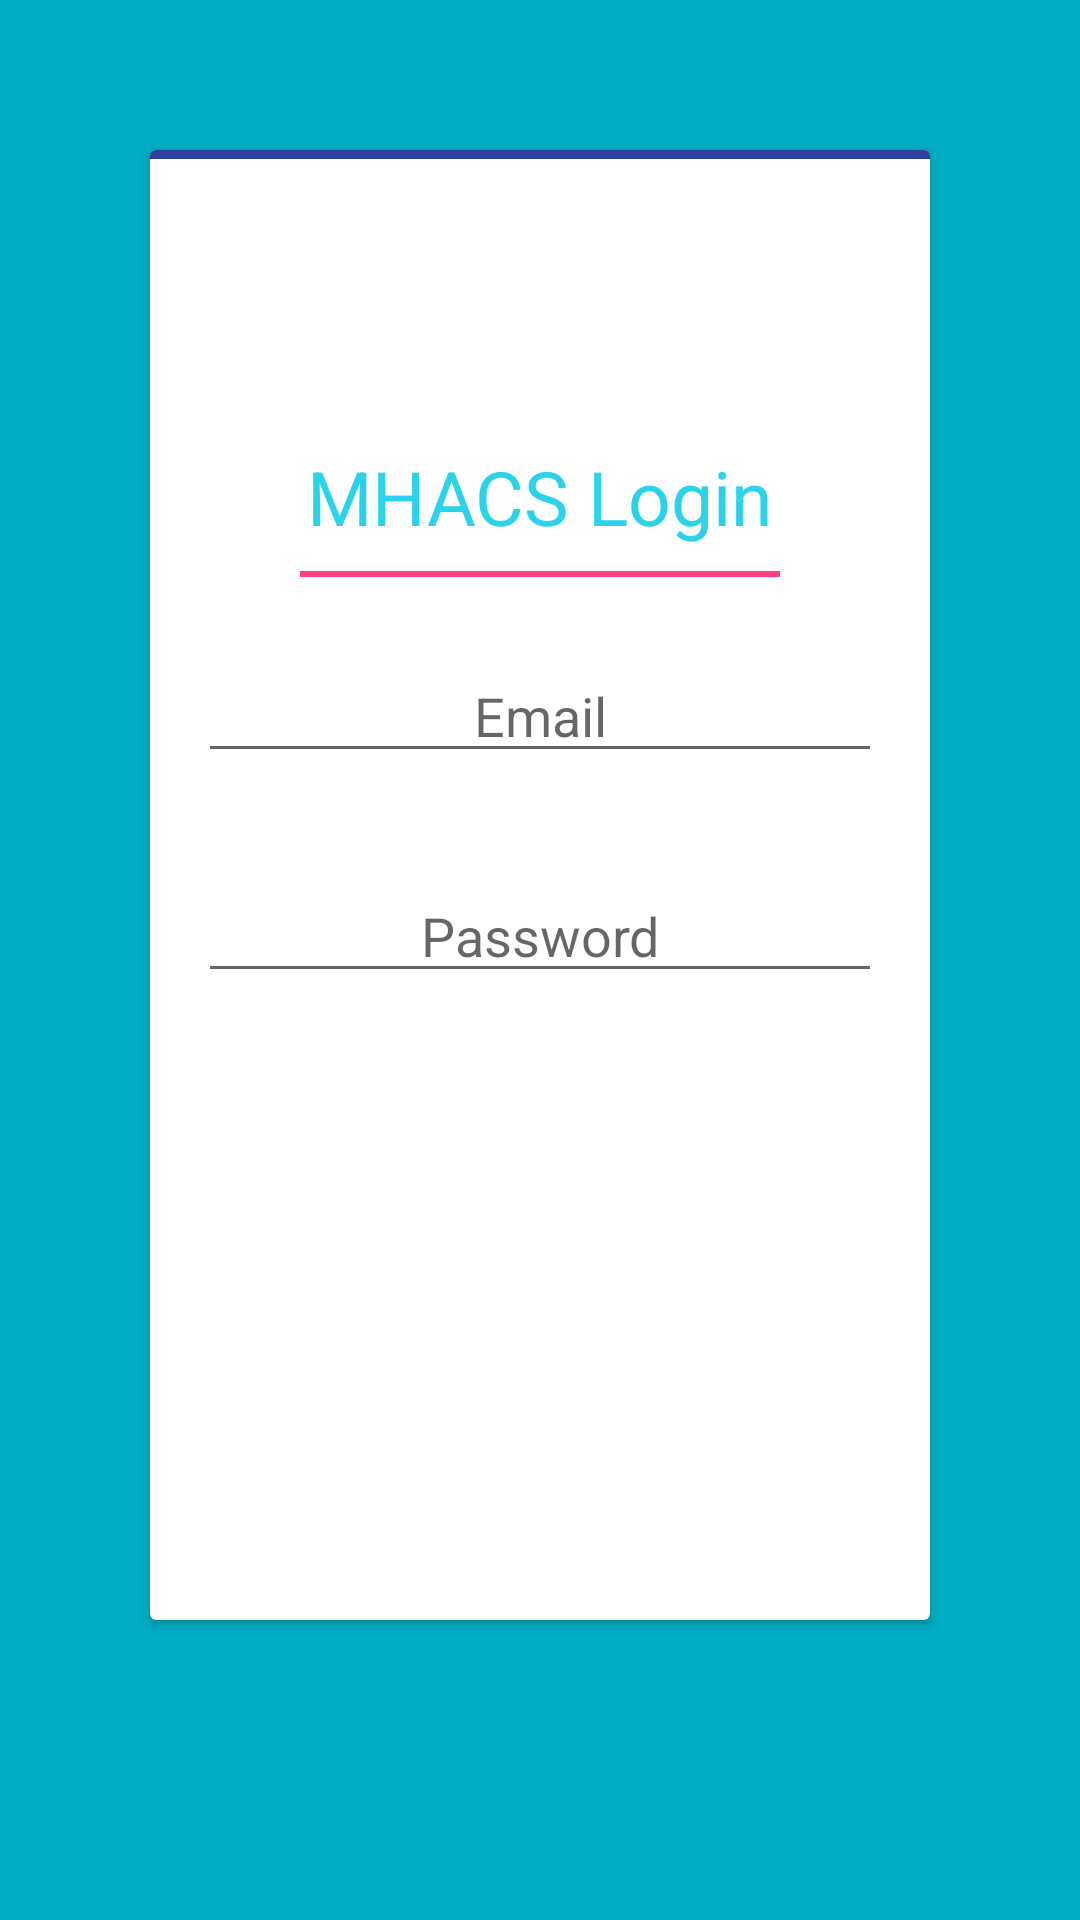

Layout XML and referenced resources for this Android screen:
<!-- AndroidManifest.xml: application theme AppTheme -->
<!-- res/layout/activity_login.xml -->
<?xml version="1.0" encoding="utf-8"?>
<RelativeLayout xmlns:android="http://schemas.android.com/apk/res/android"
    xmlns:tools="http://schemas.android.com/tools"
    android:id="@+id/activity_login"
    android:layout_width="match_parent"
    android:layout_height="match_parent"
    android:background="@color/colorPrimary"
    tools:context="kphai.noobswe.com.firebaselab.activity.LoginActivity">

    <android.support.v7.widget.CardView
        android:id="@+id/cardView"
        android:layout_width="match_parent"
        android:layout_height="match_parent"
        android:layout_marginBottom="100dp"
        android:layout_marginLeft="50dp"
        android:layout_marginRight="50dp"
        android:layout_marginTop="50dp">

        <LinearLayout
            android:layout_width="match_parent"
            android:layout_height="match_parent"
            android:gravity="center_vertical"
            android:orientation="vertical">

            <TextView
                android:layout_width="wrap_content"
                android:layout_height="wrap_content"
                android:layout_gravity="center_horizontal"
                android:text="MHACS Login"
                android:textColor="@color/light_blue"
                android:textSize="25sp" />

            <View
                android:layout_width="match_parent"
                android:layout_height="2dp"
                android:layout_marginBottom="8dp"
                android:layout_marginLeft="50dp"
                android:layout_marginRight="50dp"
                android:layout_marginTop="8dp"
                android:background="@color/colorAccent" />

            <EditText
                android:id="@+id/edtEmail"
                android:layout_width="match_parent"
                android:layout_height="wrap_content"
                android:layout_marginBottom="16dp"
                android:layout_marginLeft="16dp"
                android:layout_marginRight="16dp"
                android:layout_marginTop="16dp"
                android:gravity="center"
                android:hint="Email"
                android:inputType="textEmailAddress" />

            <EditText
                android:id="@+id/edtPassword"
                android:layout_width="match_parent"
                android:layout_height="wrap_content"
                android:layout_marginBottom="16dp"
                android:layout_marginLeft="16dp"
                android:layout_marginRight="16dp"
                android:layout_marginTop="16dp"
                android:gravity="center"
                android:hint="Password"
                android:inputType="textPassword" />

            <Button
                android:id="@+id/btnLogin"
                style="@style/BlueButton"
                android:layout_width="match_parent"
                android:layout_height="wrap_content"
                android:layout_marginBottom="16dp"
                android:layout_marginLeft="32dp"
                android:layout_marginRight="32dp"
                android:layout_marginTop="30dp"
                android:text="Login" />

        </LinearLayout>

        <View
            android:layout_width="match_parent"
            android:layout_height="3dp"
            android:background="@color/colorPrimaryDarkF" />
    </android.support.v7.widget.CardView>

    <ProgressBar
        android:id="@+id/progressBar"
        android:layout_width="wrap_content"
        android:layout_height="wrap_content"
        android:layout_centerInParent="true"
        android:visibility="gone" />

</RelativeLayout>
<!-- resources referenced by this layout -->
<resources>
  <color name="colorAccent">#FF4081</color>
  <color name="colorPrimary">@color/blue</color>
  <color name="colorPrimaryDarkF">#303F9F</color>
  <color name="light_blue">#2BD3EA</color>
  <style name="BlueButton" parent="DefaultButton">
          <item name="android:background">@drawable/selector_button_blue</item>
      </style>
  <style name="AppTheme" parent="Theme.AppCompat.Light.NoActionBar">
          
          <item name="colorPrimary">@color/colorPrimary</item>
          <item name="colorPrimaryDark">@color/colorPrimaryDark</item>
          <item name="colorAccent">@color/colorAccent</item>
      </style>
  <color name="blue">#00AEC5</color>
  <style name="DefaultButton">
          <item name="android:paddingLeft">16dp</item>
          <item name="android:paddingRight">16dp</item>
          <item name="android:minWidth">100dp</item>
          <item name="android:textColor">@color/text_white</item>
          <item name="android:textSize">16sp</item>
          <item name="android:textAllCaps">false</item>
      </style>
  <color name="colorPrimaryDark">@color/dark_blue</color>
  <color name="text_white">@color/white</color>
  <color name="dark_blue">#0199AD</color>
  <color name="white">#FFFFFF</color>
</resources>
